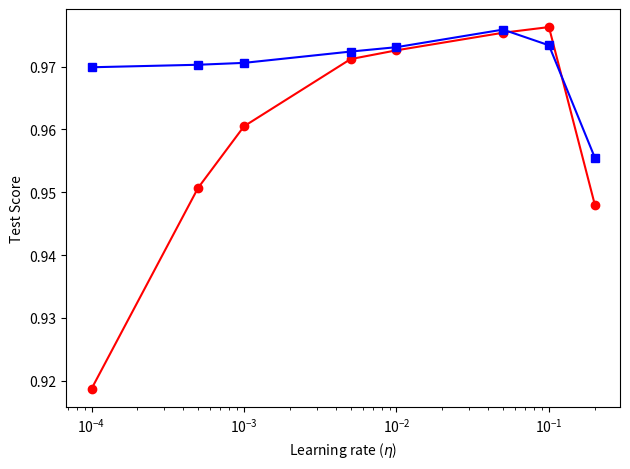

Python code for this plot:
import numpy as np
import matplotlib.pylab as plt


def main():
    # score by base_lr, fixed epochs
    sc0 = np.array(
        [0.91870, 0.95070, 0.96050, 0.97120, 0.97260, 0.97540, 0.97630, 0.94800]
    )
    lr = np.array(
        [0.00010, 0.00050, 0.00100, 0.00500, 0.01000, 0.05000, 0.10000, 0.20000]
    )

    # score by base_lr, lr * epochs = 1.5
    sc1 = np.array(
        [0.96990, 0.97030, 0.97060, 0.97240, 0.97310, 0.97590, 0.97340, 0.95550]
    )

    plt.semilogx(lr, sc0, marker="o", color="red")
    plt.semilogx(lr, sc1, marker="s", color="blue")
    plt.xlabel("Learning rate ($\eta$)")
    plt.ylabel("Test Score")
    plt.tight_layout()
    plt.savefig("mnist_nn_experiments_base_lr_plot.pdf", format="pdf", dpi=600)
    plt.show()


main()


# base_lr = 0.20000, score = 0.94800, loss = 0.09340, epochs = 50
# base_lr = 0.10000, score = 0.97630, loss = 0.00207, epochs = 50
# base_lr = 0.05000, score = 0.97540, loss = 0.00162, epochs = 50
# base_lr = 0.01000, score = 0.97260, loss = 0.00229, epochs = 50
# base_lr = 0.00500, score = 0.97120, loss = 0.00413, epochs = 50
# base_lr = 0.00100, score = 0.96050, loss = 0.06542, epochs = 50
# base_lr = 0.00050, score = 0.95070, loss = 0.13361, epochs = 50
# base_lr = 0.00010, score = 0.91870, loss = 0.29111, epochs = 50
#
# base_lr = 0.20000, score = 0.95550, loss = 0.07414, epochs = 8, time = 71.445
# base_lr = 0.10000, score = 0.97340, loss = 0.00946, epochs = 15, time = 132.122
# base_lr = 0.05000, score = 0.97590, loss = 0.00168, epochs = 30, time = 268.132
# base_lr = 0.01000, score = 0.97310, loss = 0.00163, epochs = 150, time = 1385.001
# base_lr = 0.00500, score = 0.97240, loss = 0.00163, epochs = 300, time = 2741.335
# base_lr = 0.00100, score = 0.97060, loss = 0.00163, epochs = 1500, time = 13232.182
# base_lr = 0.00050, score = 0.97030, loss = 0.00163, epochs = 3000, time = 26478.357
# base_lr = 0.00010, score = 0.96990, loss = 0.00162, epochs = 15000, time = 135642.231
